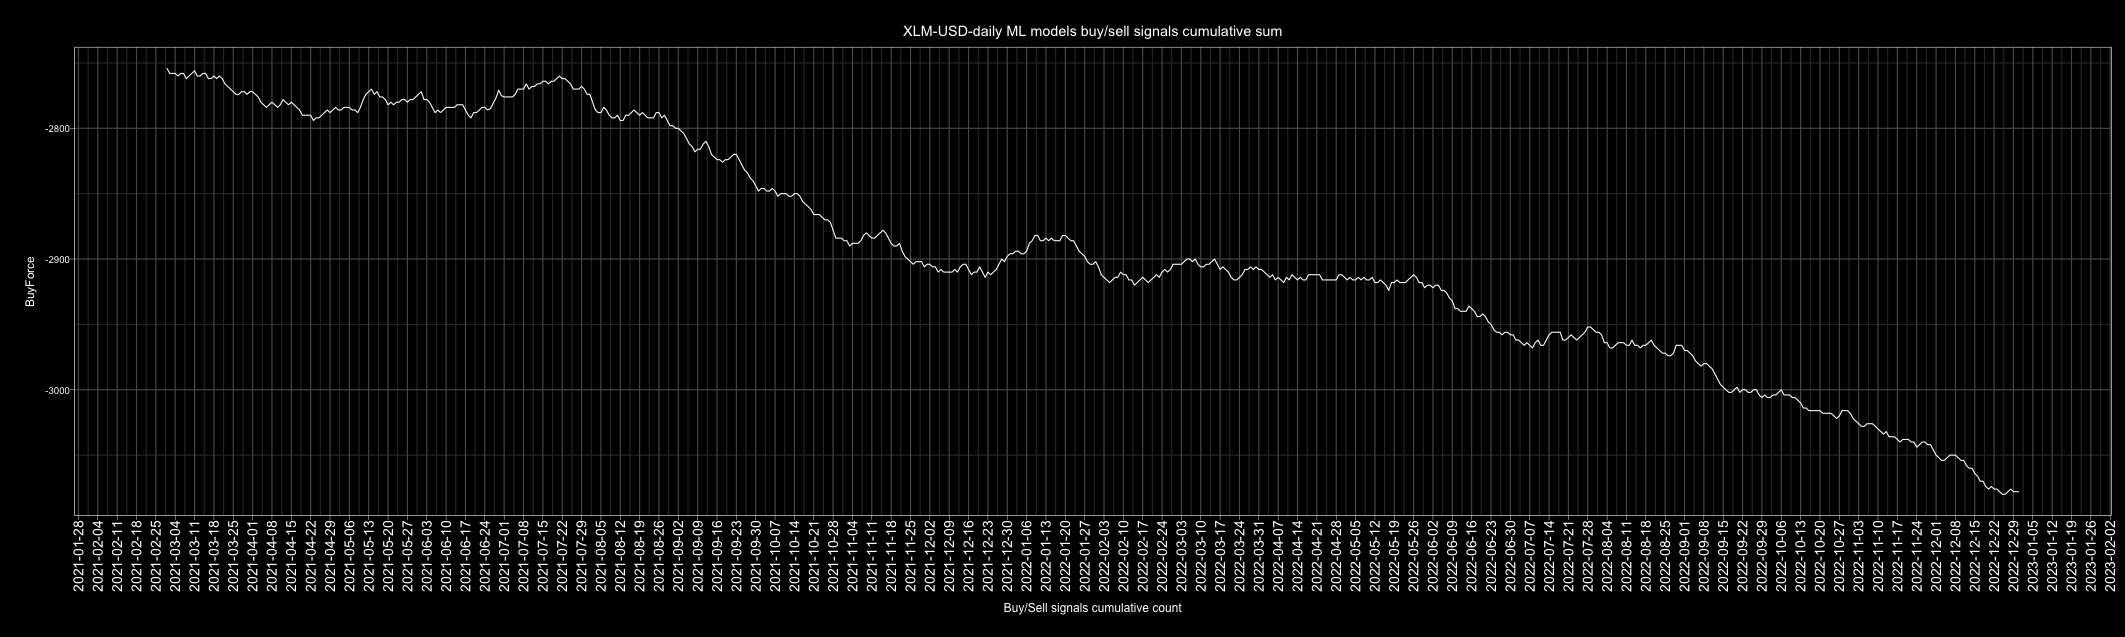

The data file committed next to this chart (first rows):
Date, buy, sell, Action, ActionID
2010-01-01, 5, 1, buy, 1
2010-01-02, 5, 1, buy, 1
2010-01-03, 3, 3, buy, 1
2010-01-04, 2, 4, sell, 0
2010-01-05, 2, 4, sell, 0
2010-01-06, 2, 4, sell, 0
2010-01-07, 1, 5, sell, 0
2010-01-08, 2, 4, sell, 0
2010-01-09, 3, 3, buy, 1
2010-01-10, 3, 3, buy, 1
2010-01-11, 2, 4, sell, 0
2010-01-12, 2, 4, sell, 0
2010-01-13, 2, 4, sell, 0
2010-01-14, 2, 4, sell, 0
2010-01-15, 4, 2, buy, 1
2010-01-16, 3, 3, buy, 1
2010-01-17, 4, 2, buy, 1
2010-01-18, 1, 5, sell, 0
2010-01-19, 1, 5, sell, 0
2010-01-20, 2, 4, sell, 0
2010-01-21, 5, 1, buy, 1
2010-01-22, 4, 2, buy, 1
2010-01-23, 4, 2, buy, 1
2010-01-24, 4, 2, buy, 1
2010-01-25, 3, 3, buy, 1
2010-01-26, 1, 5, sell, 0
2010-01-27, 2, 4, sell, 0
2010-01-28, 2, 4, sell, 0
2010-01-29, 2, 4, sell, 0
2010-01-30, 0, 6, sell, 0
2010-01-31, 1, 5, sell, 0
2010-02-01, 4, 2, buy, 1
2010-02-02, 6, 0, buy, 1
2010-02-03, 5, 1, buy, 1
2010-02-04, 3, 3, buy, 1
2010-02-05, 5, 1, buy, 1
2010-02-06, 3, 3, buy, 1
2010-02-07, 2, 4, sell, 0
2010-02-08, 6, 0, buy, 1
2010-02-09, 2, 4, sell, 0
2010-02-10, 2, 4, sell, 0
2010-02-11, 2, 4, sell, 0
2010-02-12, 3, 3, buy, 1
2010-02-13, 4, 2, buy, 1
2010-02-14, 3, 3, buy, 1
2010-02-15, 5, 1, buy, 1
2010-02-16, 2, 4, sell, 0
2010-02-17, 0, 6, sell, 0
2010-02-18, 3, 3, buy, 1
2010-02-19, 1, 5, sell, 0
2010-02-20, 1, 5, sell, 0
2010-02-21, 3, 3, buy, 1
2010-02-22, 1, 5, sell, 0
2010-02-23, 2, 4, sell, 0
2010-02-24, 4, 2, buy, 1
2010-02-25, 2, 4, sell, 0
2010-02-26, 3, 3, buy, 1
2010-02-27, 3, 3, buy, 1
2010-02-28, 5, 1, buy, 1
2010-03-01, 2, 4, sell, 0
... 4,688 more rows
